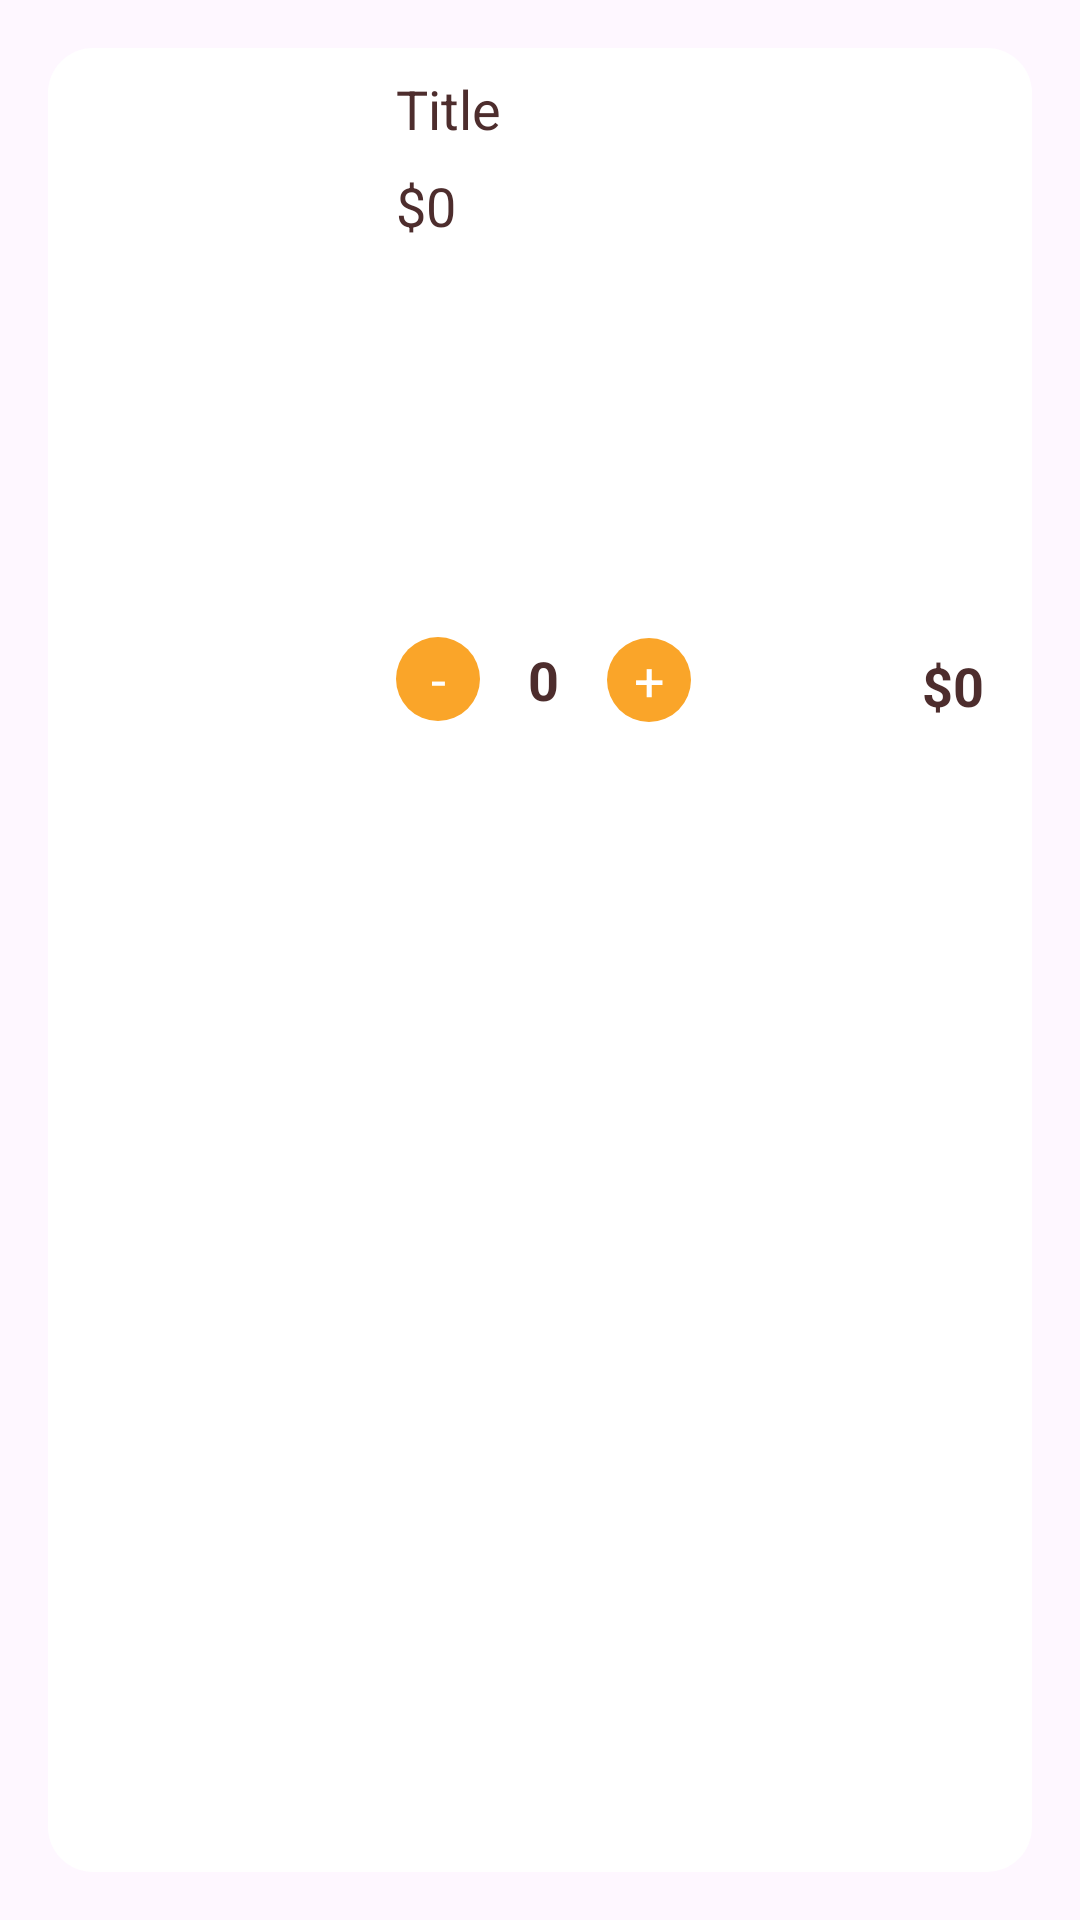

Layout XML and referenced resources for this Android screen:
<!-- AndroidManifest.xml: application theme Theme.CoffieShop -->
<!-- res/layout/viewholder_cart.xml -->
<?xml version="1.0" encoding="utf-8"?>
<androidx.constraintlayout.widget.ConstraintLayout xmlns:android="http://schemas.android.com/apk/res/android"
    xmlns:app="http://schemas.android.com/apk/res-auto"
    xmlns:tools="http://schemas.android.com/tools"
    android:layout_width="match_parent"
    android:layout_height="wrap_content">

    <androidx.constraintlayout.widget.ConstraintLayout
        android:id="@+id/constraintLayout"
        android:layout_width="match_parent"
        android:layout_height="match_parent"
        android:layout_margin="16dp"
        android:background="@drawable/white_bg"
        app:layout_constraintBottom_toBottomOf="parent"
        app:layout_constraintEnd_toEndOf="parent"
        app:layout_constraintStart_toStartOf="parent"
        app:layout_constraintTop_toTopOf="parent">

        <ImageView
            android:id="@+id/picCart"
            android:layout_width="92dp"
            android:layout_height="87dp"
            android:layout_marginStart="8dp"
            app:layout_constraintBottom_toBottomOf="parent"
            app:layout_constraintStart_toStartOf="parent"
            app:layout_constraintTop_toTopOf="parent"
            tools:srcCompat="@tools:sample/backgrounds/scenic" />

        <TextView
            android:id="@+id/titleEachCart"
            android:layout_width="wrap_content"
            android:layout_height="wrap_content"
            android:layout_marginStart="16dp"
            android:layout_marginTop="8dp"
            android:text="@string/title"
            android:textColor="@color/dark_brown"
            android:textSize="18sp"
            app:layout_constraintStart_toEndOf="@+id/picCart"
            app:layout_constraintTop_toTopOf="parent" />

        <TextView
            android:id="@+id/priceEachCart"
            android:layout_width="wrap_content"
            android:layout_height="wrap_content"
            android:layout_marginTop="8dp"
            android:text="$0"
            android:textColor="@color/dark_brown"
            android:textSize="18sp"
            app:layout_constraintStart_toStartOf="@+id/titleEachCart"
            app:layout_constraintTop_toBottomOf="@+id/titleEachCart" />

        <TextView
            android:id="@+id/minusEachCart"
            android:layout_width="28dp"
            android:layout_height="28dp"
            android:layout_marginTop="8dp"
            android:background="@drawable/orange_bg"
            android:gravity="center"
            android:text="-"
            android:textColor="@color/white"
            android:textSize="18sp"
            app:layout_constraintBottom_toBottomOf="@+id/picCart"
            app:layout_constraintStart_toStartOf="@+id/priceEachCart"
            app:layout_constraintTop_toBottomOf="@+id/priceEachCart" />

        <TextView
            android:id="@+id/countEachCart"
            android:layout_width="wrap_content"
            android:layout_height="wrap_content"
            android:layout_marginStart="16dp"
            android:text="0"
            android:textColor="@color/dark_brown"
            android:textSize="18sp"
            android:textStyle="bold"
            app:layout_constraintBottom_toBottomOf="@+id/minusEachCart"
            app:layout_constraintStart_toEndOf="@+id/minusEachCart"
            app:layout_constraintTop_toTopOf="@+id/minusEachCart" />

        <TextView
            android:id="@+id/plusEachCart"
            android:layout_width="28dp"
            android:layout_height="28dp"
            android:layout_marginStart="16dp"
            android:background="@drawable/orange_bg"
            android:gravity="center"
            android:text="+"
            android:textColor="@color/white"
            android:textSize="18sp"
            app:layout_constraintBottom_toBottomOf="@+id/countEachCart"
            app:layout_constraintStart_toEndOf="@+id/countEachCart"
            app:layout_constraintTop_toTopOf="@+id/countEachCart" />

        <TextView
            android:id="@+id/totalEachCart"
            android:layout_width="wrap_content"
            android:layout_height="wrap_content"
            android:layout_marginEnd="16dp"
            android:text="$0"
            android:textColor="@color/dark_brown"
            android:textSize="18sp"
            android:textStyle="bold"
            app:layout_constraintBottom_toBottomOf="@+id/plusEachCart"
            app:layout_constraintEnd_toEndOf="parent" />

    </androidx.constraintlayout.widget.ConstraintLayout>

    <ImageView
        android:id="@+id/removeCart"
        android:layout_width="wrap_content"
        android:layout_height="wrap_content"
        app:layout_constraintEnd_toEndOf="@+id/constraintLayout"
        app:layout_constraintTop_toTopOf="parent"
        app:srcCompat="@drawable/close" />

</androidx.constraintlayout.widget.ConstraintLayout>
<!-- resources referenced by this layout -->
<resources>
  <color name="dark_brown">#4D2D2D</color>
  <color name="white">#FFFFFFFF</color>
  <!-- drawable orange_bg (drawable) -->
  <?xml version="1.0" encoding="utf-8"?>
  <shape xmlns:android="http://schemas.android.com/apk/res/android">
  
      <corners android:radius="20dp"/>
      <solid android:color="#FAA529"/>
  
  </shape>
  <!-- drawable white_bg (drawable) -->
  <?xml version="1.0" encoding="utf-8"?>
  <shape xmlns:android="http://schemas.android.com/apk/res/android">
  
      <solid
          android:color="@color/white"
          />
  
      <corners
          android:radius="15dp"
          />
  
  </shape>
  <string name="title">Title</string>
  <style name="Theme.CoffieShop" parent="Base.Theme.CoffieShop" />
  <style name="Base.Theme.CoffieShop" parent="Theme.Material3.DayNight.NoActionBar">
          
          
      </style>
</resources>
